Photos from the image-classification dataset "Imagenes360" in the GitHub repository AgroJuan/Imagenes360. Its 6 classes are: aceptable, borrosa, correct, nitida, sobreexpuesta, subexpuesta.

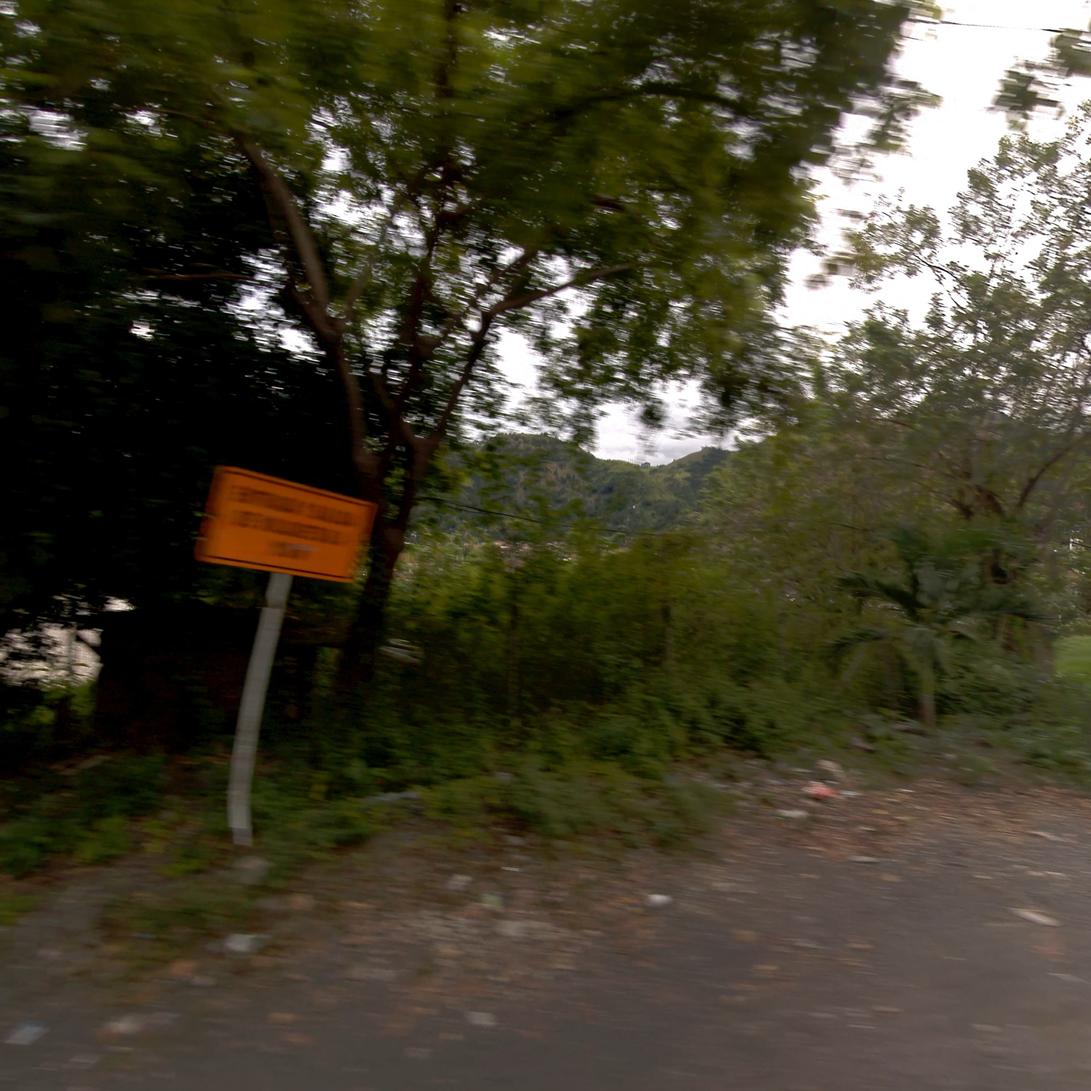
Label: borrosa

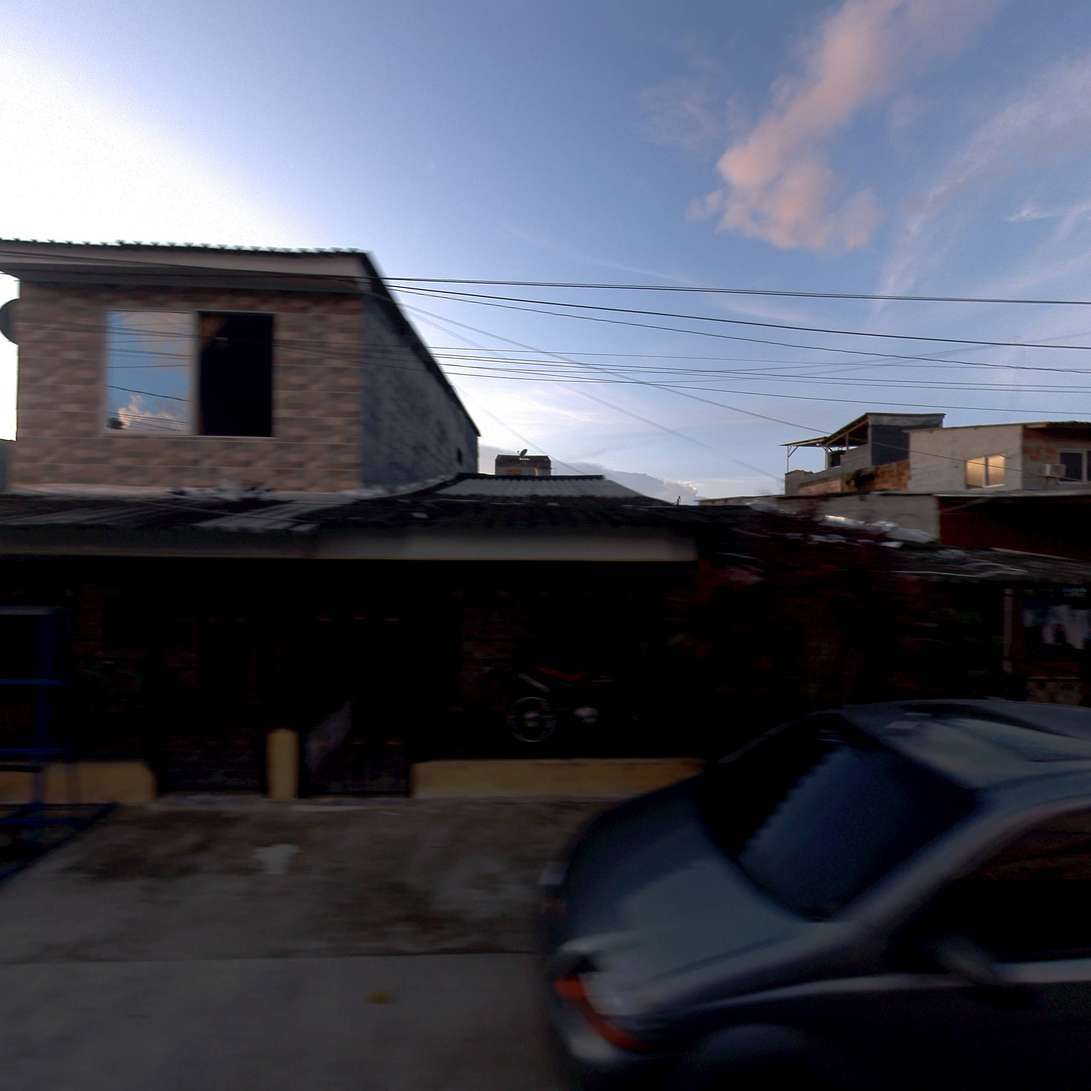
Label: aceptable

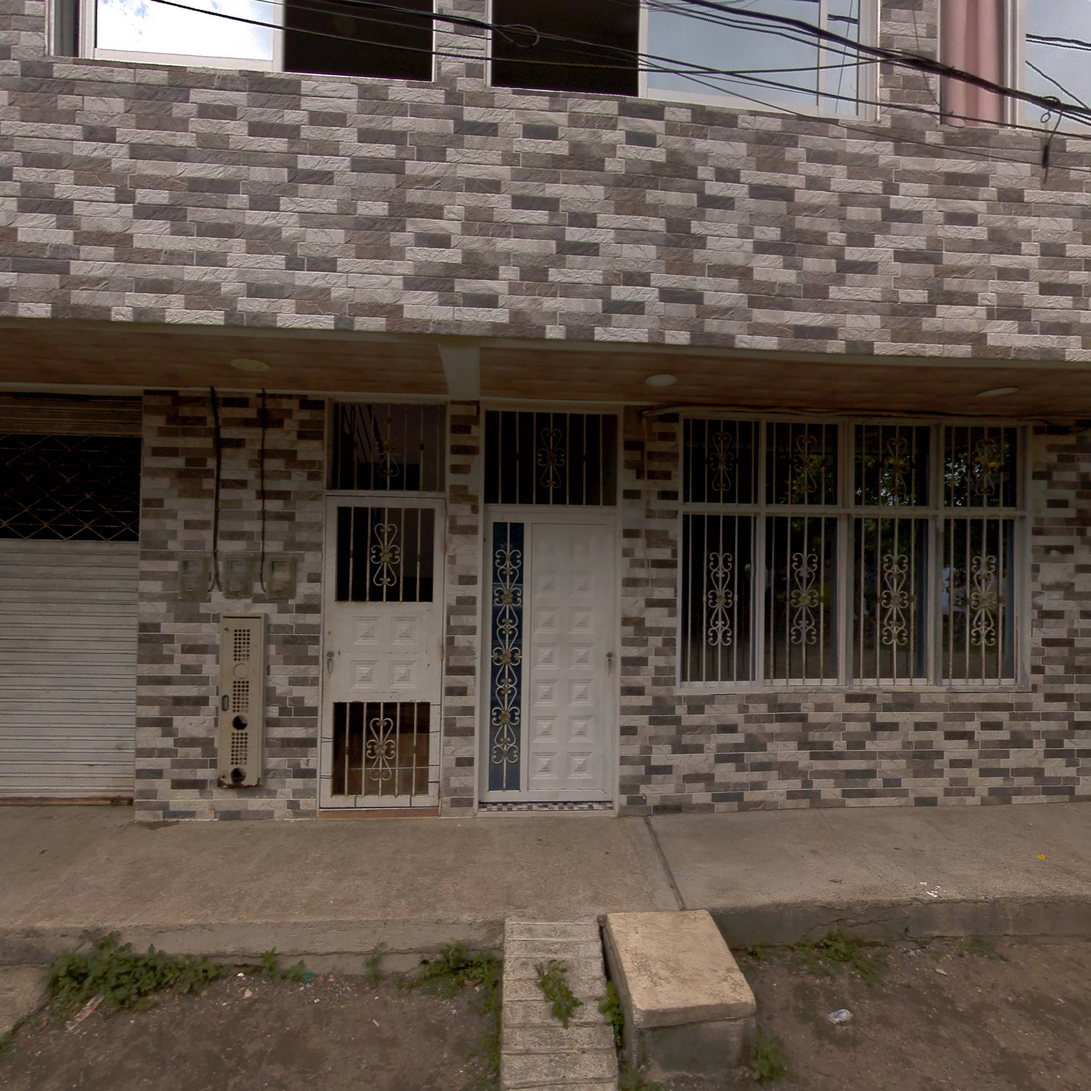
Label: correct

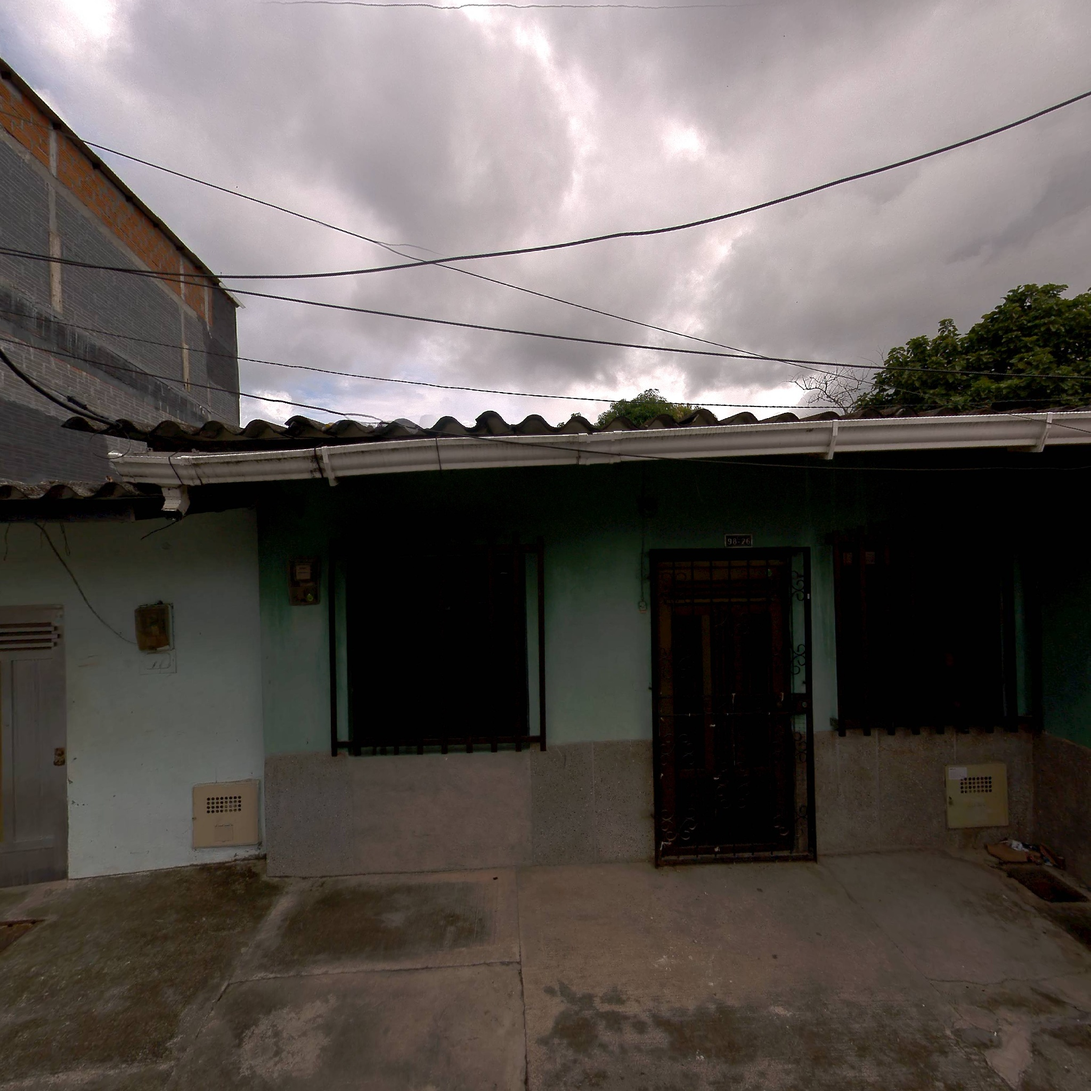
Label: aceptable

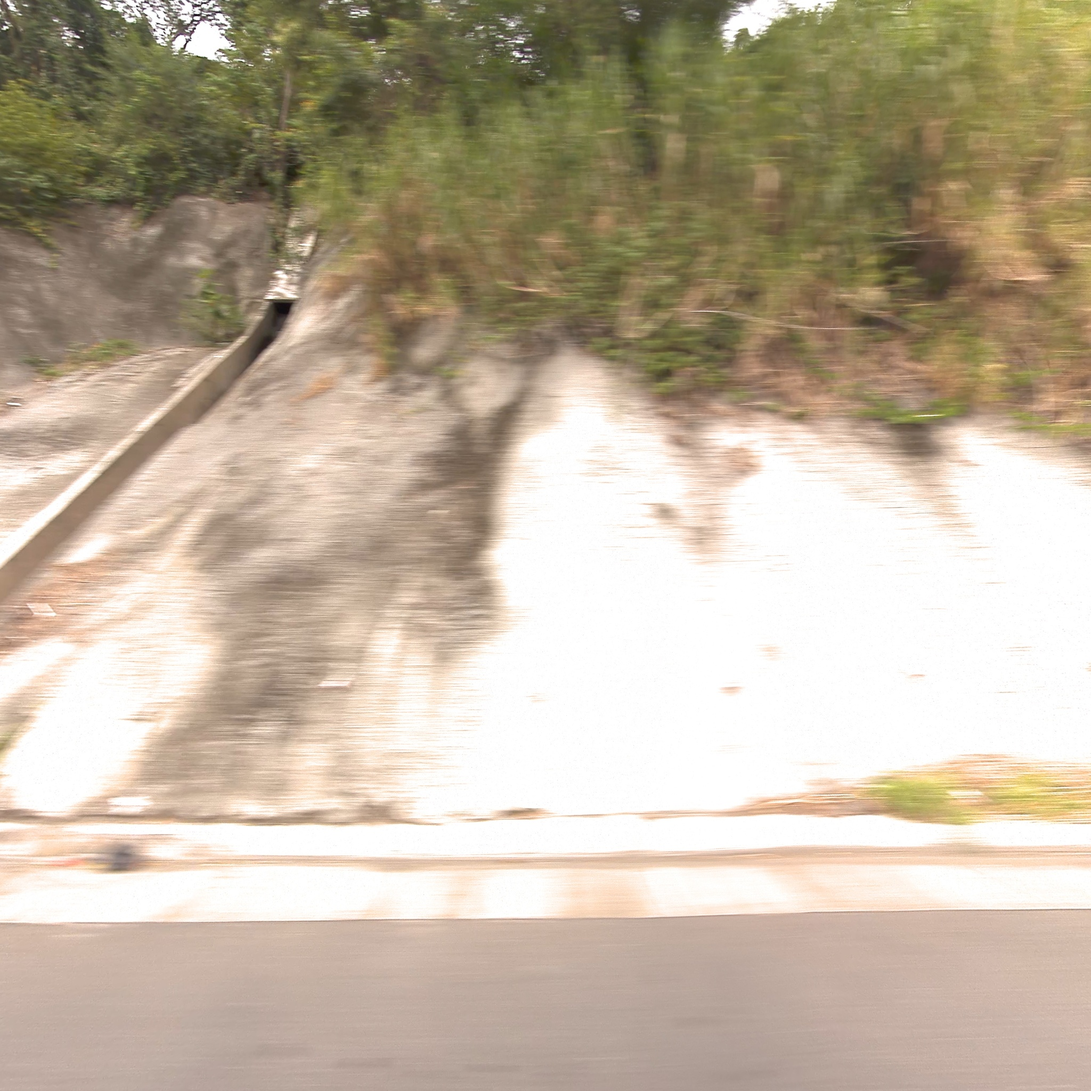
Label: correct

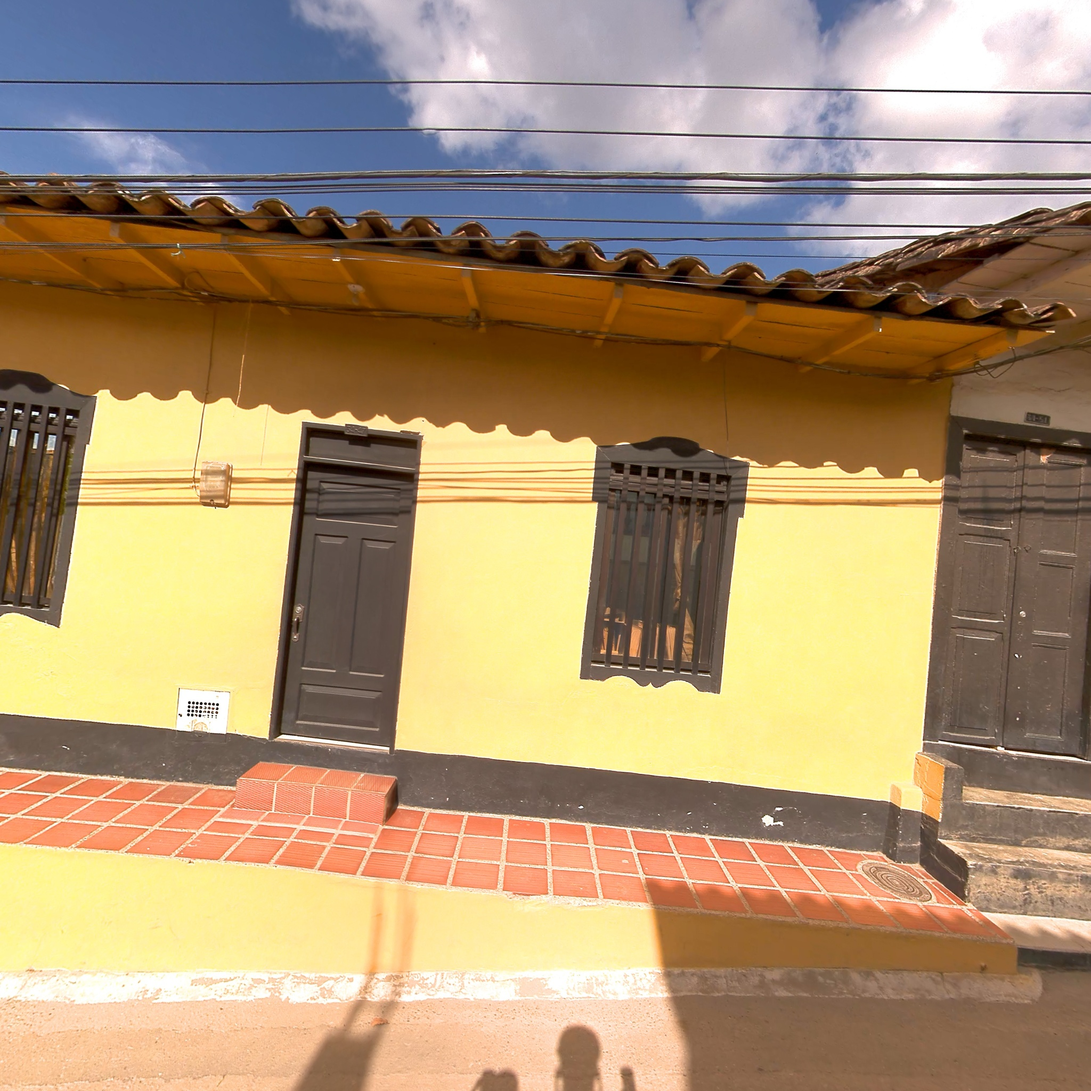
Label: nitida
